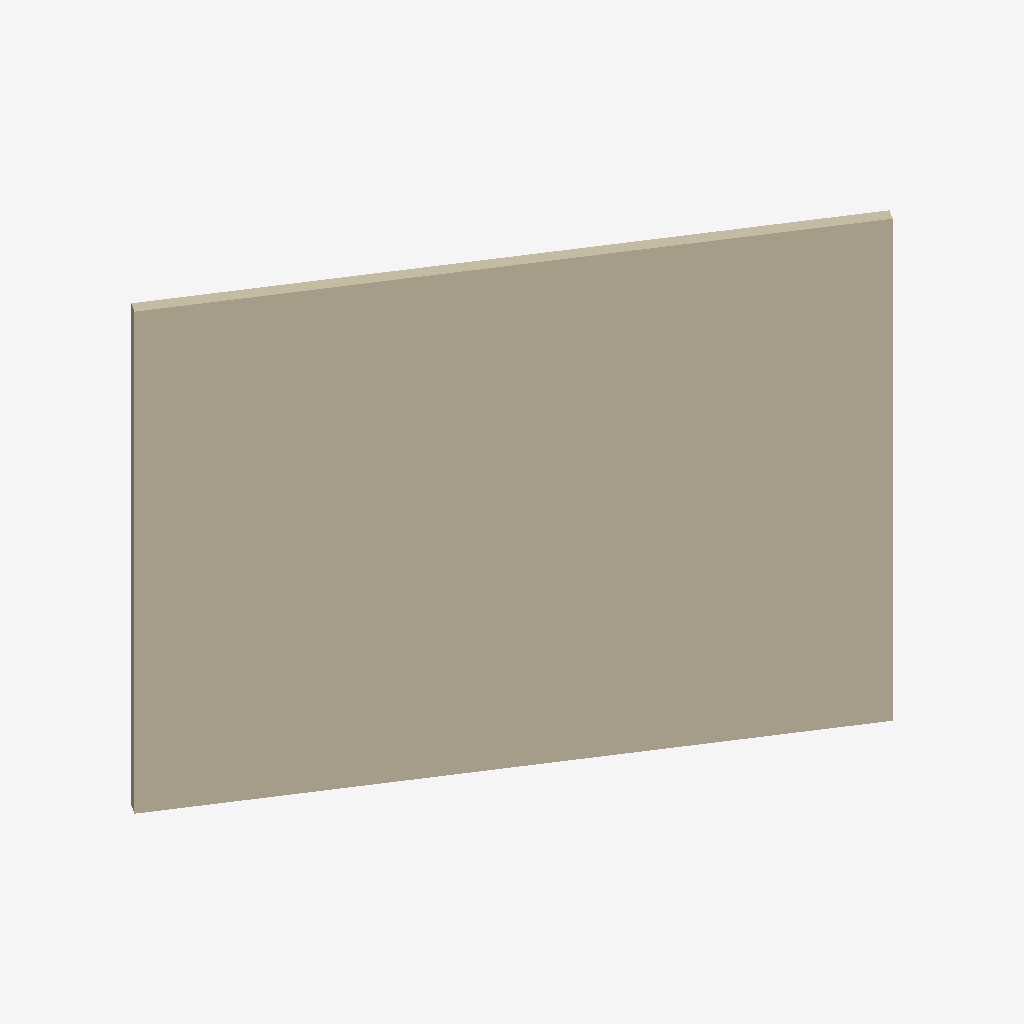
Isometric view of an IFC building model (IFC-SPF (STEP), schema IFC2X3, length unit metre), seen from the south-west, elements coloured by IFC class: 1 wall (beige).
Extent 11.9 m × 7.9 m × 11.1 m (x, y, z). Storeys (1): Ground Floor at 0.00 m. Elements (1): 1 IfcWallStandardCase.

HEADER;
FILE_DESCRIPTION(('ViewDefinition [CoordinationView_V2.0]'),'2;1');
FILE_NAME('Project Number','2019-03-26T11:37:38',(''),(''),'The EXPRESS Data Manager Version 5.02.0100.07 : ','20180328_1600(x64) - Exporter 19.0.1.1 - Alterna','');
FILE_SCHEMA(('IFC2X3'));
ENDSEC;
DATA;
#104=IFCPROJECT('3r6VYNM4f7GPDMg50jjoH2',#41,'Project Number',$,$,'Project Name','Project Status',(#96),#91);
#247=IFCSITE('3r6VYNM4f7GPDMg50jjoH0',#41,'Default',$,'',#246,$,$,.ELEMENT.,(-35,-18,-23,-549194),(149,7,35,603027),0.0,$,$);
#114=IFCBUILDING('3r6VYNM4f7GPDMg50jjoH3',#41,'',$,$,#32,$,'',.ELEMENT.,$,$,#110);
#123=IFCBUILDINGSTOREY('3r6VYNM4f7GPDMg53IIDg5',#41,'Ground Floor',$,$,#121,$,'Ground Floor',.ELEMENT.,0.0);
#167=IFCWALLSTANDARDCASE('2xgKtowK92UhRV34hIXtsq',#41,'Basic Wall:Double brick - 270:215996',$,'Basic Wall:Double brick - 270:99977',#136,#163,'215996');
ENDSEC;
